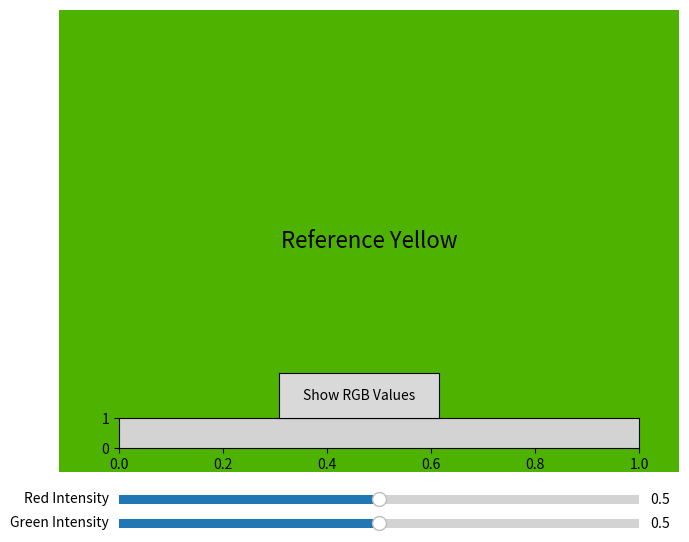

Write the Python code that produced this figure.
import numpy as np
import matplotlib.pyplot as plt
from matplotlib.widgets import Slider, Button

# Function to generate the mixed color based on red and green intensities
def generate_color(red_intensity, green_intensity):
    """Generate a color based on red and green intensities."""
    return np.array([red_intensity, green_intensity, 0])

# Create the figure and axis for displaying the colors
fig, ax = plt.subplots(figsize=(8, 6))
plt.subplots_adjust(left=0.2, right=0.8, top=0.8, bottom=0.2)

# Reference Yellow color (R: 1, G: 1, B: 0)
reference_yellow = np.array([0.3, 0.7, 0])

# Plot the reference yellow color in a separate figure
fig_ref, ax_ref = plt.subplots(figsize=(8, 6))
ax_ref.add_patch(plt.Rectangle((0, 0), 1, 1, color=reference_yellow))
ax_ref.text(0.5, 0.5, 'Reference Yellow', ha='center', va='center', fontsize=16, color='black')
ax_ref.set_xlim([0, 1])
ax_ref.set_ylim([0, 1])
ax_ref.axis('off')

# Set axis limits to remove axis ticks for the main plot
ax.set_xlim([0, 1])
ax.set_ylim([0, 1])
ax.axis('off')

# Add sliders for adjusting red and green intensity
axcolor = 'lightgoldenrodyellow'

# Slider for red intensity
ax_red = plt.axes([0.2, 0.05, 0.65, 0.03], facecolor=axcolor)
slider_red = Slider(ax_red, 'Red Intensity', 0.0, 1.0, valinit=0.5)

# Slider for green intensity
ax_green = plt.axes([0.2, 0.01, 0.65, 0.03], facecolor=axcolor)
slider_green = Slider(ax_green, 'Green Intensity', 0.0, 1.0, valinit=0.5)

# Create a text box to show the RGB values of the generated color
text_ax = plt.axes([0.2, 0.15, 0.65, 0.05], facecolor='lightgray')
text_box = ax.text(0.5, 0.5, "", ha="center", va="center", fontsize=12, color="black")

# Update function to change the displayed color based on slider values
def update(val):
    red_intensity = slider_red.val
    green_intensity = slider_green.val
    
    # Generate new color based on the red and green intensities
    new_color = generate_color(red_intensity, green_intensity)
    
    # Update the background color to the new color
    ax.clear()  # Clear previous color
    ax.add_patch(plt.Rectangle((0, 0), 1, 1, color=new_color))
    
    # Redraw the reference yellow color and its label
    ax.text(0.5, 0.5, 'Generated Color', ha='center', va='center', fontsize=16, color='black')

    # Update the RGB values of the generated color
    gen_rgb = tuple(new_color)
    text_box.set_text(f"Generated RGB: {gen_rgb}")

    # Redraw the updated plot
    fig.canvas.draw_idle()

# Call the update function when sliders change
slider_red.on_changed(update)
slider_green.on_changed(update)

# Function to print RGB values of the generated color when the button is clicked
def on_button_click(event):
    # Get the current RGB values of the generated color
    red_intensity = slider_red.val
    green_intensity = slider_green.val
    
    generated_color = generate_color(red_intensity, green_intensity)
    
    # Print the RGB values of the generated color
    print(f"Generated RGB: {tuple(generated_color)}")

# Add button for displaying the RGB values of the generated color
button_ax = plt.axes([0.4, 0.2, 0.2, 0.075], facecolor='lightblue')
button = Button(button_ax, 'Show RGB Values')
button.on_clicked(on_button_click)

# Show both figures
plt.show()
